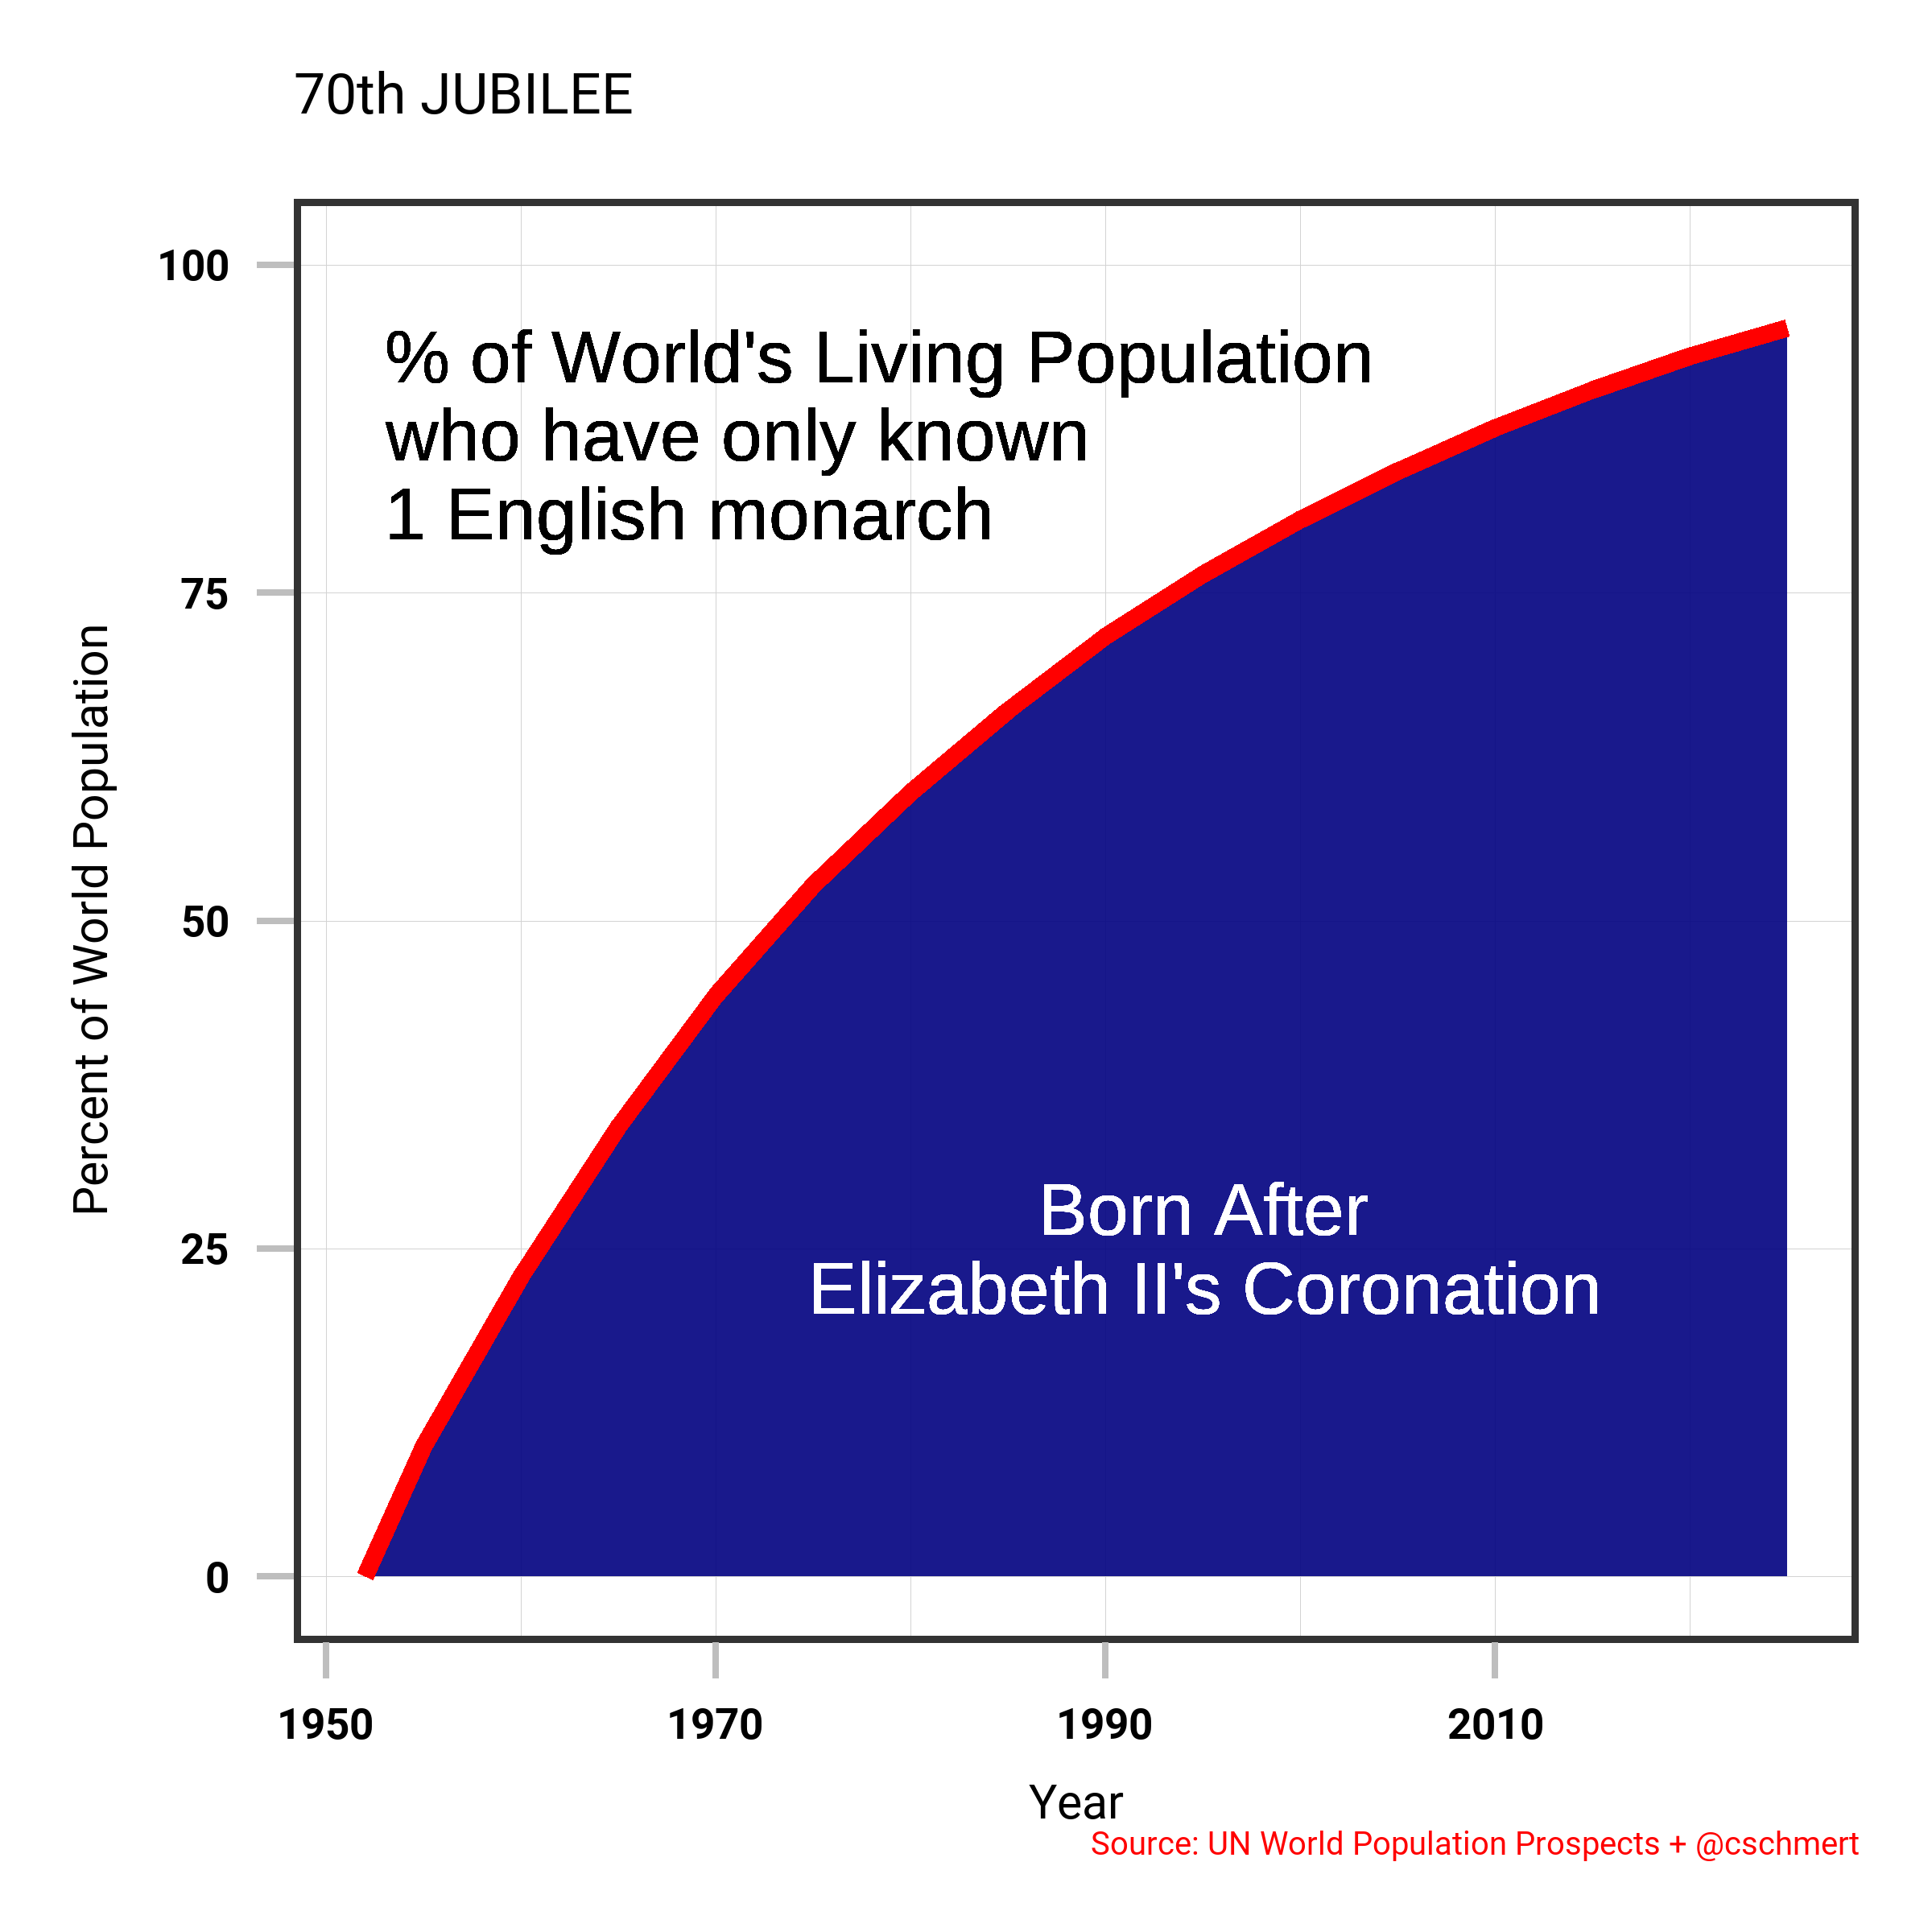

This chart was generated by the following R code:
library(wpp2019)
library(tidyverse)
library(showtext)

font_add_google("Roboto", "Roboto")
showtext_auto() 


theme_carl <- function () { 
  theme_bw(base_size=44, base_family="Roboto") %+replace% 
    theme( plot.caption= element_text(size=30, hjust=1, color='red'),
           panel.grid  = element_line(color='lightgrey', size=0.2),
           axis.text   = element_text(size=40, face='bold'),
           axis.ticks  = element_line(color='grey', size=1)  
         )
}

# read WPP data
# 
data(popF, popM, popMprojMed, popFprojMed)

L          = seq(0,100,5)
agecat     = paste(L,L+4,sep='-')
agecat[21] = '100+'

worldpop = rbind(popF , popM)  %>% 
              filter(name == 'World') %>%
              mutate(age=factor(age,levels=agecat)) %>% 
              group_by(age) %>% 
              summarize_at(-(1:2),sum) %>% 
              ungroup()

names(worldpop) = c('age', paste0('n',seq(1950,2020,5)) )


proj_to_2025 = rbind(popMprojMed, popFprojMed)   %>% 
                  filter(name == 'World') %>% 
                  mutate(age=factor(age,levels=agecat)) %>%
                  group_by(age) %>% 
                  summarize_at(-(1:2),sum) %>% 
                  ungroup() %>% 
                  select(age, n2025=`2025`)

frac_below = function(x) {cumsum(x)/sum(x)}

data = full_join(worldpop, proj_to_2025) %>% 
         add_column(L=L,H=L+5, .after='age') %>% 
         mutate(across(starts_with('n'), frac_below))


# for a year that's an integer multiple of 5, find the 
# fraction born before 6 Feb 1952

QE_frac = function(year) {
  
  Q = 1952 + 37/366
  Y = year + .50 
  
  astar = Y - Q
  
  P = data %>% 
       pull( paste0('n', year))
  
  result = approx(x=c(L,105), y=c(0,P), xout=astar)$y
  return(result)
}

yy = seq(1955,2025, 5)
ff = sapply(yy , QE_frac)

tmp = tibble( year = c(1952,yy),
              pct = 100*c(0,ff))

ggplot(data=tmp) +
  aes(x=year, y=pct) +
  geom_ribbon(aes(x=year,ymin=0,ymax=pct), fill='navy',alpha=.90) +
  geom_line(color='red', size=2.5) +
  geom_text(x=1995, y=28,label='Born After', 
            size=24, color='white') +
  geom_text(x=1995, y=22,label='Elizabeth II\'s Coronation', 
            size=24, color='white') +
  theme_carl() +
  labs(x='Year', y='Percent of World Population',
       caption='Source: UN World Population Prospects + @cschmert',
       title='70th JUBILEE') +
  geom_text(x=1953,y=93, label='% of World\'s Living Population',hjust=0,size=24) +
  geom_text(x=1953,y=87, label='who have only known',hjust=0,size=24) +
  geom_text(x=1953,y=81, label='1 English monarch',hjust=0,size=24) +
  scale_y_continuous(limits=c(0,100), breaks=0:4*25,minor_breaks = NULL)

ggsave(filename='qe2-jubilee.png', height=8, width=8, dpi=300)
